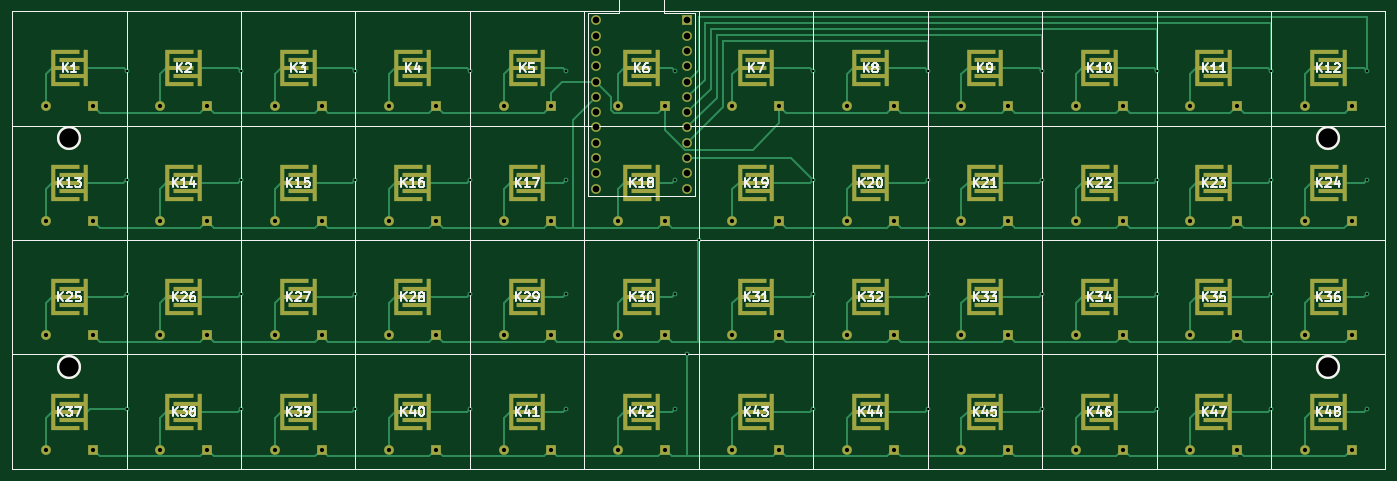
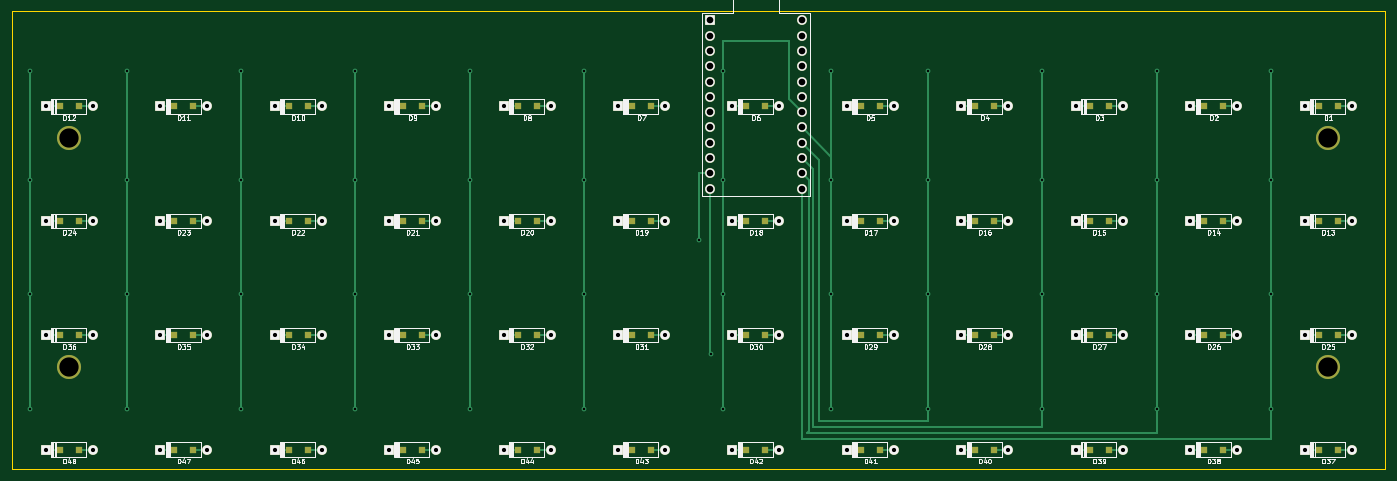
Circuit board: 11 layer files. Board 228.0 x 76.0 mm.
- bottom_copper: PCB-B_Cu.gbl (20004 bytes)
- bottom_mask: PCB-B_Mask.gbs (7960 bytes)
- paste: PCB-B_Paste.gbp (3816 bytes)
- bottom_silk: PCB-B_Silkscreen.gbo (71654 bytes)
- outline: PCB-Edge_Cuts.gm1 (734 bytes)
- top_copper: PCB-F_Cu.gtl (37430 bytes)
- top_mask: PCB-F_Mask.gts (9624 bytes)
- paste: PCB-F_Paste.gtp (504 bytes)
- top_silk: PCB-F_Silkscreen.gto (46785 bytes)
- drill: PCB-NPTH.drl (330 bytes)
- drill: PCB-PTH.drl (3251 bytes)

=== bottom_copper: PCB-B_Cu.gbl (20004 bytes, source omitted) ===
=== bottom_mask: PCB-B_Mask.gbs (7960 bytes, source omitted) ===
=== paste: PCB-B_Paste.gbp ===
%TF.GenerationSoftware,KiCad,Pcbnew,6.0.3-a3aad9c10e~116~ubuntu21.10.1*%
%TF.CreationDate,2022-03-19T20:14:59+00:00*%
%TF.ProjectId,PCB,5043422e-6b69-4636-9164-5f7063625858,rev?*%
%TF.SameCoordinates,Original*%
%TF.FileFunction,Paste,Bot*%
%TF.FilePolarity,Positive*%
%FSLAX46Y46*%
G04 Gerber Fmt 4.6, Leading zero omitted, Abs format (unit mm)*
G04 Created by KiCad (PCBNEW 6.0.3-a3aad9c10e~116~ubuntu21.10.1) date 2022-03-19 20:14:59*
%MOMM*%
%LPD*%
G01*
G04 APERTURE LIST*
%ADD10R,1.200000X1.200000*%
G04 APERTURE END LIST*
D10*
%TO.C,D39*%
X85595000Y-134240000D03*
X82445000Y-134240000D03*
%TD*%
%TO.C,D26*%
X66595000Y-115240000D03*
X63445000Y-115240000D03*
%TD*%
%TO.C,D11*%
X237595000Y-77240000D03*
X234445000Y-77240000D03*
%TD*%
%TO.C,D18*%
X142595000Y-96240000D03*
X139445000Y-96240000D03*
%TD*%
%TO.C,D10*%
X218595000Y-77240000D03*
X215445000Y-77240000D03*
%TD*%
%TO.C,D23*%
X237595000Y-96240000D03*
X234445000Y-96240000D03*
%TD*%
%TO.C,D28*%
X104595000Y-115240000D03*
X101445000Y-115240000D03*
%TD*%
%TO.C,D7*%
X161595000Y-77240000D03*
X158445000Y-77240000D03*
%TD*%
%TO.C,D37*%
X47595000Y-134240000D03*
X44445000Y-134240000D03*
%TD*%
%TO.C,D1*%
X47595000Y-77240000D03*
X44445000Y-77240000D03*
%TD*%
%TO.C,D48*%
X256595000Y-134240000D03*
X253445000Y-134240000D03*
%TD*%
%TO.C,D47*%
X237595000Y-134240000D03*
X234445000Y-134240000D03*
%TD*%
%TO.C,D21*%
X199595000Y-96240000D03*
X196445000Y-96240000D03*
%TD*%
%TO.C,D6*%
X142595000Y-77240000D03*
X139445000Y-77240000D03*
%TD*%
%TO.C,D31*%
X161595000Y-115240000D03*
X158445000Y-115240000D03*
%TD*%
%TO.C,D4*%
X104595000Y-77240000D03*
X101445000Y-77240000D03*
%TD*%
%TO.C,D36*%
X256595000Y-115240000D03*
X253445000Y-115240000D03*
%TD*%
%TO.C,D14*%
X66595000Y-96240000D03*
X63445000Y-96240000D03*
%TD*%
%TO.C,D29*%
X123595000Y-115240000D03*
X120445000Y-115240000D03*
%TD*%
%TO.C,D42*%
X142595000Y-134240000D03*
X139445000Y-134240000D03*
%TD*%
%TO.C,D41*%
X123595000Y-134240000D03*
X120445000Y-134240000D03*
%TD*%
%TO.C,D40*%
X104595000Y-134240000D03*
X101445000Y-134240000D03*
%TD*%
%TO.C,D8*%
X180595000Y-77240000D03*
X177445000Y-77240000D03*
%TD*%
%TO.C,D17*%
X123595000Y-96240000D03*
X120445000Y-96240000D03*
%TD*%
%TO.C,D2*%
X66595000Y-77240000D03*
X63445000Y-77240000D03*
%TD*%
%TO.C,D24*%
X256595000Y-96240000D03*
X253445000Y-96240000D03*
%TD*%
%TO.C,D9*%
X199595000Y-77240000D03*
X196445000Y-77240000D03*
%TD*%
%TO.C,D12*%
X256595000Y-77240000D03*
X253445000Y-77240000D03*
%TD*%
%TO.C,D13*%
X47595000Y-96240000D03*
X44445000Y-96240000D03*
%TD*%
%TO.C,D5*%
X123595000Y-77240000D03*
X120445000Y-77240000D03*
%TD*%
%TO.C,D33*%
X199595000Y-115240000D03*
X196445000Y-115240000D03*
%TD*%
%TO.C,D30*%
X142595000Y-115240000D03*
X139445000Y-115240000D03*
%TD*%
%TO.C,D27*%
X85595000Y-115240000D03*
X82445000Y-115240000D03*
%TD*%
%TO.C,D25*%
X47595000Y-115240000D03*
X44445000Y-115240000D03*
%TD*%
%TO.C,D45*%
X199595000Y-134240000D03*
X196445000Y-134240000D03*
%TD*%
%TO.C,D20*%
X180595000Y-96240000D03*
X177445000Y-96240000D03*
%TD*%
%TO.C,D38*%
X66595000Y-134240000D03*
X63445000Y-134240000D03*
%TD*%
%TO.C,D43*%
X161595000Y-134240000D03*
X158445000Y-134240000D03*
%TD*%
%TO.C,D44*%
X180595000Y-134240000D03*
X177445000Y-134240000D03*
%TD*%
%TO.C,D32*%
X180595000Y-115240000D03*
X177445000Y-115240000D03*
%TD*%
%TO.C,D22*%
X218595000Y-96240000D03*
X215445000Y-96240000D03*
%TD*%
%TO.C,D3*%
X85595000Y-77240000D03*
X82445000Y-77240000D03*
%TD*%
%TO.C,D15*%
X85595000Y-96240000D03*
X82445000Y-96240000D03*
%TD*%
%TO.C,D46*%
X218595000Y-134240000D03*
X215445000Y-134240000D03*
%TD*%
%TO.C,D16*%
X104595000Y-96240000D03*
X101445000Y-96240000D03*
%TD*%
%TO.C,D35*%
X237595000Y-115240000D03*
X234445000Y-115240000D03*
%TD*%
%TO.C,D34*%
X218595000Y-115240000D03*
X215445000Y-115240000D03*
%TD*%
%TO.C,D19*%
X161595000Y-96240000D03*
X158445000Y-96240000D03*
%TD*%
M02*

=== bottom_silk: PCB-B_Silkscreen.gbo (71654 bytes, source omitted) ===
=== outline: PCB-Edge_Cuts.gm1 ===
%TF.GenerationSoftware,KiCad,Pcbnew,6.0.3-a3aad9c10e~116~ubuntu21.10.1*%
%TF.CreationDate,2022-03-19T20:14:59+00:00*%
%TF.ProjectId,PCB,5043422e-6b69-4636-9164-5f7063625858,rev?*%
%TF.SameCoordinates,Original*%
%TF.FileFunction,Profile,NP*%
%FSLAX46Y46*%
G04 Gerber Fmt 4.6, Leading zero omitted, Abs format (unit mm)*
G04 Created by KiCad (PCBNEW 6.0.3-a3aad9c10e~116~ubuntu21.10.1) date 2022-03-19 20:14:59*
%MOMM*%
%LPD*%
G01*
G04 APERTURE LIST*
%TA.AperFunction,Profile*%
%ADD10C,0.100000*%
%TD*%
G04 APERTURE END LIST*
D10*
X36520000Y-61440000D02*
X264520000Y-61440000D01*
X264520000Y-61440000D02*
X264520000Y-137440000D01*
X264520000Y-137440000D02*
X36520000Y-137440000D01*
X36520000Y-137440000D02*
X36520000Y-61440000D01*
M02*

=== top_copper: PCB-F_Cu.gtl (37430 bytes, source omitted) ===
=== top_mask: PCB-F_Mask.gts (9624 bytes, source omitted) ===
=== paste: PCB-F_Paste.gtp ===
%TF.GenerationSoftware,KiCad,Pcbnew,6.0.3-a3aad9c10e~116~ubuntu21.10.1*%
%TF.CreationDate,2022-03-19T20:14:59+00:00*%
%TF.ProjectId,PCB,5043422e-6b69-4636-9164-5f7063625858,rev?*%
%TF.SameCoordinates,Original*%
%TF.FileFunction,Paste,Top*%
%TF.FilePolarity,Positive*%
%FSLAX46Y46*%
G04 Gerber Fmt 4.6, Leading zero omitted, Abs format (unit mm)*
G04 Created by KiCad (PCBNEW 6.0.3-a3aad9c10e~116~ubuntu21.10.1) date 2022-03-19 20:14:59*
%MOMM*%
%LPD*%
G01*
G04 APERTURE LIST*
G04 APERTURE END LIST*
M02*

=== top_silk: PCB-F_Silkscreen.gto (46785 bytes, source omitted) ===
=== drill: PCB-NPTH.drl ===
M48
; DRILL file {KiCad 6.0.3-a3aad9c10e~116~ubuntu21.10.1} date Sat 19 Mar 2022 20:15:33 GMT
; FORMAT={-:-/ absolute / inch / decimal}
; #@! TF.CreationDate,2022-03-19T20:15:33+00:00
; #@! TF.GenerationSoftware,Kicad,Pcbnew,6.0.3-a3aad9c10e~116~ubuntu21.10.1
; #@! TF.FileFunction,NonPlated,1,2,NPTH
FMAT,2
INCH
%
G90
G05
T0
M30

=== drill: PCB-PTH.drl ===
M48
; DRILL file {KiCad 6.0.3-a3aad9c10e~116~ubuntu21.10.1} date Sat 19 Mar 2022 20:15:33 GMT
; FORMAT={-:-/ absolute / inch / decimal}
; #@! TF.CreationDate,2022-03-19T20:15:33+00:00
; #@! TF.GenerationSoftware,Kicad,Pcbnew,6.0.3-a3aad9c10e~116~ubuntu21.10.1
; #@! TF.FileFunction,Plated,1,2,PTH
FMAT,2
INCH
; #@! TA.AperFunction,Plated,PTH,ViaDrill
T1C0.0157
; #@! TA.AperFunction,Plated,PTH,ComponentDrill
T2C0.0276
; #@! TA.AperFunction,Plated,PTH,ComponentDrill
T3C0.0433
; #@! TA.AperFunction,Plated,PTH,ComponentDrill
T4C0.1260
%
G90
G05
T1
X2.1858Y-2.8126
X2.1858Y-3.5213
X2.1858Y-4.2693
X2.1858Y-5.0173
X2.9339Y-2.8126
X2.9339Y-3.5213
X2.9339Y-4.2693
X2.9339Y-5.0173
X3.6819Y-2.8126
X3.6819Y-3.5213
X3.6819Y-4.2693
X3.6819Y-5.0173
X4.4299Y-2.8126
X4.4299Y-3.5213
X4.4299Y-4.2693
X4.4299Y-5.0173
X5.0598Y-2.8126
X5.0598Y-3.5213
X5.0598Y-4.2693
X5.0598Y-5.0173
X5.7685Y-2.8126
X5.7685Y-3.5213
X5.7685Y-4.2693
X5.7685Y-5.0173
X5.8472Y-4.663
X5.926Y-3.915
X6.674Y-2.8126
X6.674Y-3.5213
X6.674Y-4.2693
X6.674Y-5.0173
X7.422Y-2.8126
X7.422Y-3.5213
X7.422Y-4.2693
X7.422Y-5.0173
X8.1701Y-2.8126
X8.1701Y-3.5213
X8.1701Y-4.2693
X8.1701Y-5.0173
X8.9181Y-2.8126
X8.9181Y-3.5213
X8.9181Y-4.2693
X8.9181Y-5.0173
X9.6661Y-2.8126
X9.6661Y-3.5213
X9.6661Y-4.2693
X9.6661Y-5.0173
X10.2961Y-2.8126
X10.2961Y-3.5213
X10.2961Y-4.2693
X10.2961Y-5.0173
T2
X1.6583Y-3.0409
X1.6583Y-3.789
X1.6583Y-4.537
X1.6583Y-5.285
X1.9654Y-3.0409
X1.9654Y-3.789
X1.9654Y-4.537
X1.9654Y-5.285
X2.4063Y-3.0409
X2.4063Y-3.789
X2.4063Y-4.537
X2.4063Y-5.285
X2.7134Y-3.0409
X2.7134Y-3.789
X2.7134Y-4.537
X2.7134Y-5.285
X3.1543Y-3.0409
X3.1543Y-3.789
X3.1543Y-4.537
X3.1543Y-5.285
X3.4614Y-3.0409
X3.4614Y-3.789
X3.4614Y-4.537
X3.4614Y-5.285
X3.9024Y-3.0409
X3.9024Y-3.789
X3.9024Y-4.537
X3.9024Y-5.285
X4.2094Y-3.0409
X4.2094Y-3.789
X4.2094Y-4.537
X4.2094Y-5.285
X4.6504Y-3.0409
X4.6504Y-3.789
X4.6504Y-4.537
X4.6504Y-5.285
X4.9575Y-3.0409
X4.9575Y-3.789
X4.9575Y-4.537
X4.9575Y-5.285
X5.3984Y-3.0409
X5.3984Y-3.789
X5.3984Y-4.537
X5.3984Y-5.285
X5.7055Y-3.0409
X5.7055Y-3.789
X5.7055Y-4.537
X5.7055Y-5.285
X6.1465Y-3.0409
X6.1465Y-3.789
X6.1465Y-4.537
X6.1465Y-5.285
X6.4535Y-3.0409
X6.4535Y-3.789
X6.4535Y-4.537
X6.4535Y-5.285
X6.8945Y-3.0409
X6.8945Y-3.789
X6.8945Y-4.537
X6.8945Y-5.285
X7.2016Y-3.0409
X7.2016Y-3.789
X7.2016Y-4.537
X7.2016Y-5.285
X7.6425Y-3.0409
X7.6425Y-3.789
X7.6425Y-4.537
X7.6425Y-5.285
X7.9496Y-3.0409
X7.9496Y-3.789
X7.9496Y-4.537
X7.9496Y-5.285
X8.3906Y-3.0409
X8.3906Y-3.789
X8.3906Y-4.537
X8.3906Y-5.285
X8.6976Y-3.0409
X8.6976Y-3.789
X8.6976Y-4.537
X8.6976Y-5.285
X9.1386Y-3.0409
X9.1386Y-3.789
X9.1386Y-4.537
X9.1386Y-5.285
X9.4457Y-3.0409
X9.4457Y-3.789
X9.4457Y-4.537
X9.4457Y-5.285
X9.8866Y-3.0409
X9.8866Y-3.789
X9.8866Y-4.537
X9.8866Y-5.285
X10.1937Y-3.0409
X10.1937Y-3.789
X10.1937Y-4.537
X10.1937Y-5.285
T3
X5.252Y-2.4793
X5.252Y-2.5793
X5.252Y-2.6793
X5.252Y-2.7793
X5.252Y-2.8793
X5.252Y-2.9793
X5.252Y-3.0793
X5.252Y-3.1793
X5.252Y-3.2793
X5.252Y-3.3793
X5.252Y-3.4793
X5.252Y-3.5793
X5.852Y-2.4793
X5.852Y-2.5793
X5.852Y-2.6793
X5.852Y-2.7793
X5.852Y-2.8793
X5.852Y-2.9793
X5.852Y-3.0793
X5.852Y-3.1793
X5.852Y-3.2793
X5.852Y-3.3793
X5.852Y-3.4793
X5.852Y-3.5793
T4
X1.8118Y-3.2457
X1.8118Y-4.7417
X10.0402Y-3.2457
X10.0402Y-4.7417
T0
M30

